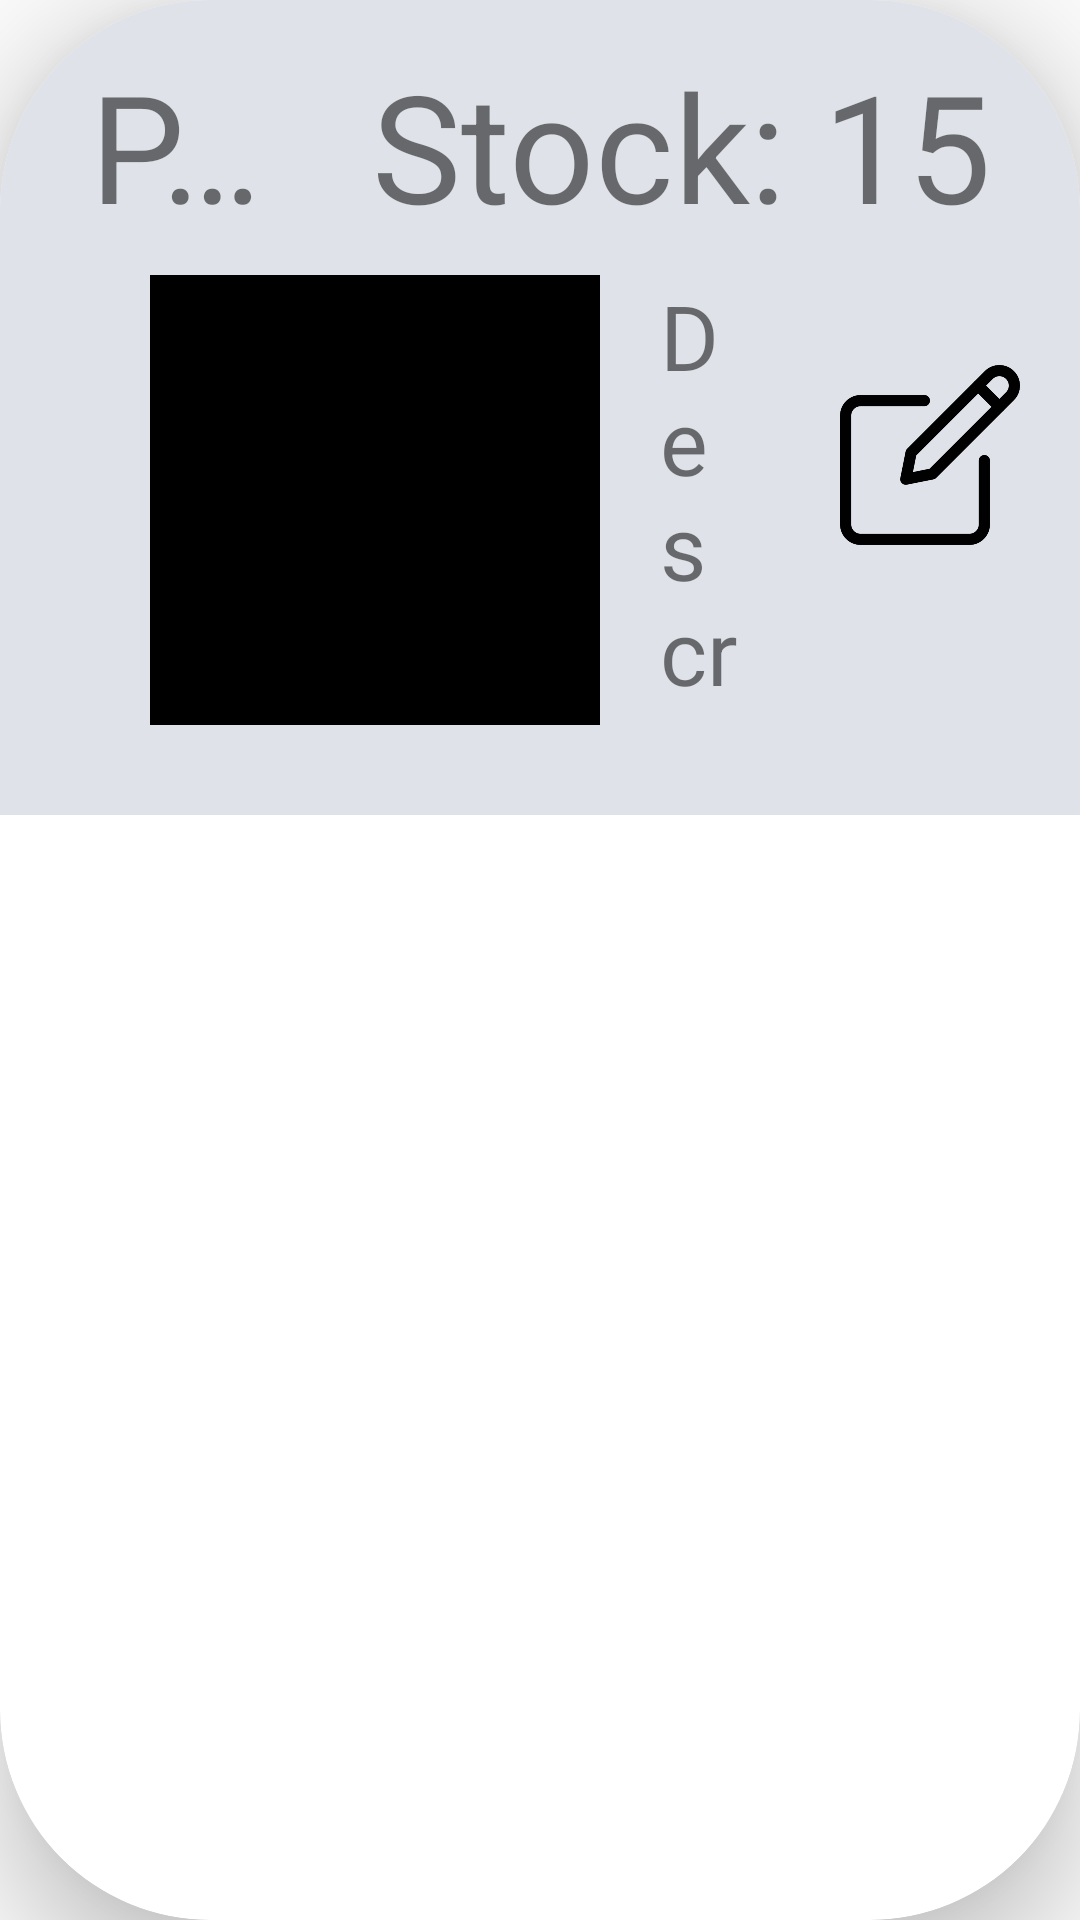

The Android layout XML behind this screen, and the referenced resources:
<!-- AndroidManifest.xml: application theme Theme.KioskoSnacks -->
<!-- res/layout/products_inventory.xml -->
<?xml version="1.0" encoding="utf-8"?>
<androidx.cardview.widget.CardView xmlns:android="http://schemas.android.com/apk/res/android"
    xmlns:app="http://schemas.android.com/apk/res-auto"
    xmlns:tools="http://schemas.android.com/tools"
    android:id="@+id/producInventory"
    android:layout_width="match_parent"
    android:layout_height="wrap_content"
    android:elevation="5dp"
    app:cardCornerRadius="70dp"
    app:cardElevation="20dp">

    <LinearLayout
        android:layout_width="match_parent"
        android:layout_height="wrap_content"
        android:background="@color/colorCardView"
        android:orientation="vertical">

        <LinearLayout
            android:layout_width="match_parent"
            android:layout_height="wrap_content"
            android:layout_marginRight="10dp">

            <TextView
                android:id="@+id/productNameInventory"
                android:layout_weight="1"
                style="@style/producNameRecycle"/>

            <TextView
                android:id="@+id/productStock"
                style="@style/producAuxRecycle"
                android:gravity="right"
                android:text="Stock: 15" />

        </LinearLayout>

        <LinearLayout
            android:layout_width="match_parent"
            android:layout_height="wrap_content"
            android:layout_marginLeft="50dp"
            android:layout_marginTop="10dp"
            android:layout_marginRight="10dp"
            android:layout_marginBottom="30dp">

            <ImageView
                android:id="@+id/imageProductInventory"
                android:layout_width="150dp"
                android:layout_height="150dp"
                android:src="@color/black" />

            <TextView
                android:id="@+id/descriptionProductInventory"
                android:layout_width="match_parent"
                android:layout_height="match_parent"
                android:layout_marginLeft="20dp"
                android:layout_marginRight="30dp"
                android:layout_weight="1"
                android:text="Description"
                android:textSize="@dimen/deaultTextSize" />

            <ImageView
                android:layout_width="60dp"
                android:layout_height="60dp"
                android:layout_marginTop="30dp"
                android:layout_marginRight="10dp"
                android:src="@drawable/editar" />
        </LinearLayout>
    </LinearLayout>
</androidx.cardview.widget.CardView>
<!-- resources referenced by this layout -->
<resources>
  <color name="black">#FF000000</color>
  <color name="colorCardView">#DFE3E9</color>
  <dimen name="deaultTextSize">30sp</dimen>
  <!-- drawable editar: png bitmap (drawable-hdpi, 9530 bytes) -->
  <style name="producAuxRecycle" parent="parentMin">
          <item name="android:textSize">@dimen/ProducAuxCard</item>
          <item name="android:singleLine">true</item>
          <item name="android:layout_marginTop">15dp</item>
          <item name="android:layout_marginRight">20dp</item>
      </style>
  <style name="producNameRecycle" parent="parent">
          <item name="android:singleLine">true</item>
          <item name="android:layout_marginLeft">30dp</item>
          <item name="android:layout_marginTop">15dp</item>
          <item name="android:layout_marginRight">15dp</item>
          <item name="android:layout_weight">1</item>
          <item name="android:ems">15</item>
          <item name="android:textSize">@dimen/ProducNameCard</item>
          <item name="android:text">Product name</item>
      </style>
  <style name="Theme.KioskoSnacks" parent="Theme.AppCompat.Light.NoActionBar">
          
          <item name="colorPrimary">@color/purple_500</item>
          <item name="colorPrimaryVariant">@color/purple_700</item>
          <item name="colorOnPrimary">@color/white</item>
          
          <item name="colorSecondary">@color/teal_200</item>
          <item name="colorSecondaryVariant">@color/teal_700</item>
          <item name="colorOnSecondary">@color/black</item>
          
          <item name="android:statusBarColor">?attr/colorPrimaryVariant</item>
          
      </style>
  <style name="parentMin">
          <item name="android:layout_width">wrap_content</item>
          <item name="android:layout_height">wrap_content</item>
      </style>
  <dimen name="ProducAuxCard">50sp</dimen>
  <style name="parent">
          <item name="android:layout_width">match_parent</item>
          <item name="android:layout_height">wrap_content</item>
      </style>
  <dimen name="ProducNameCard">50sp</dimen>
  <color name="purple_500">#FF6200EE</color>
  <color name="purple_700">#FF3700B3</color>
  <color name="white">#FFFFFFFF</color>
  <color name="teal_200">#FF03DAC5</color>
  <color name="teal_700">#FF018786</color>
</resources>
